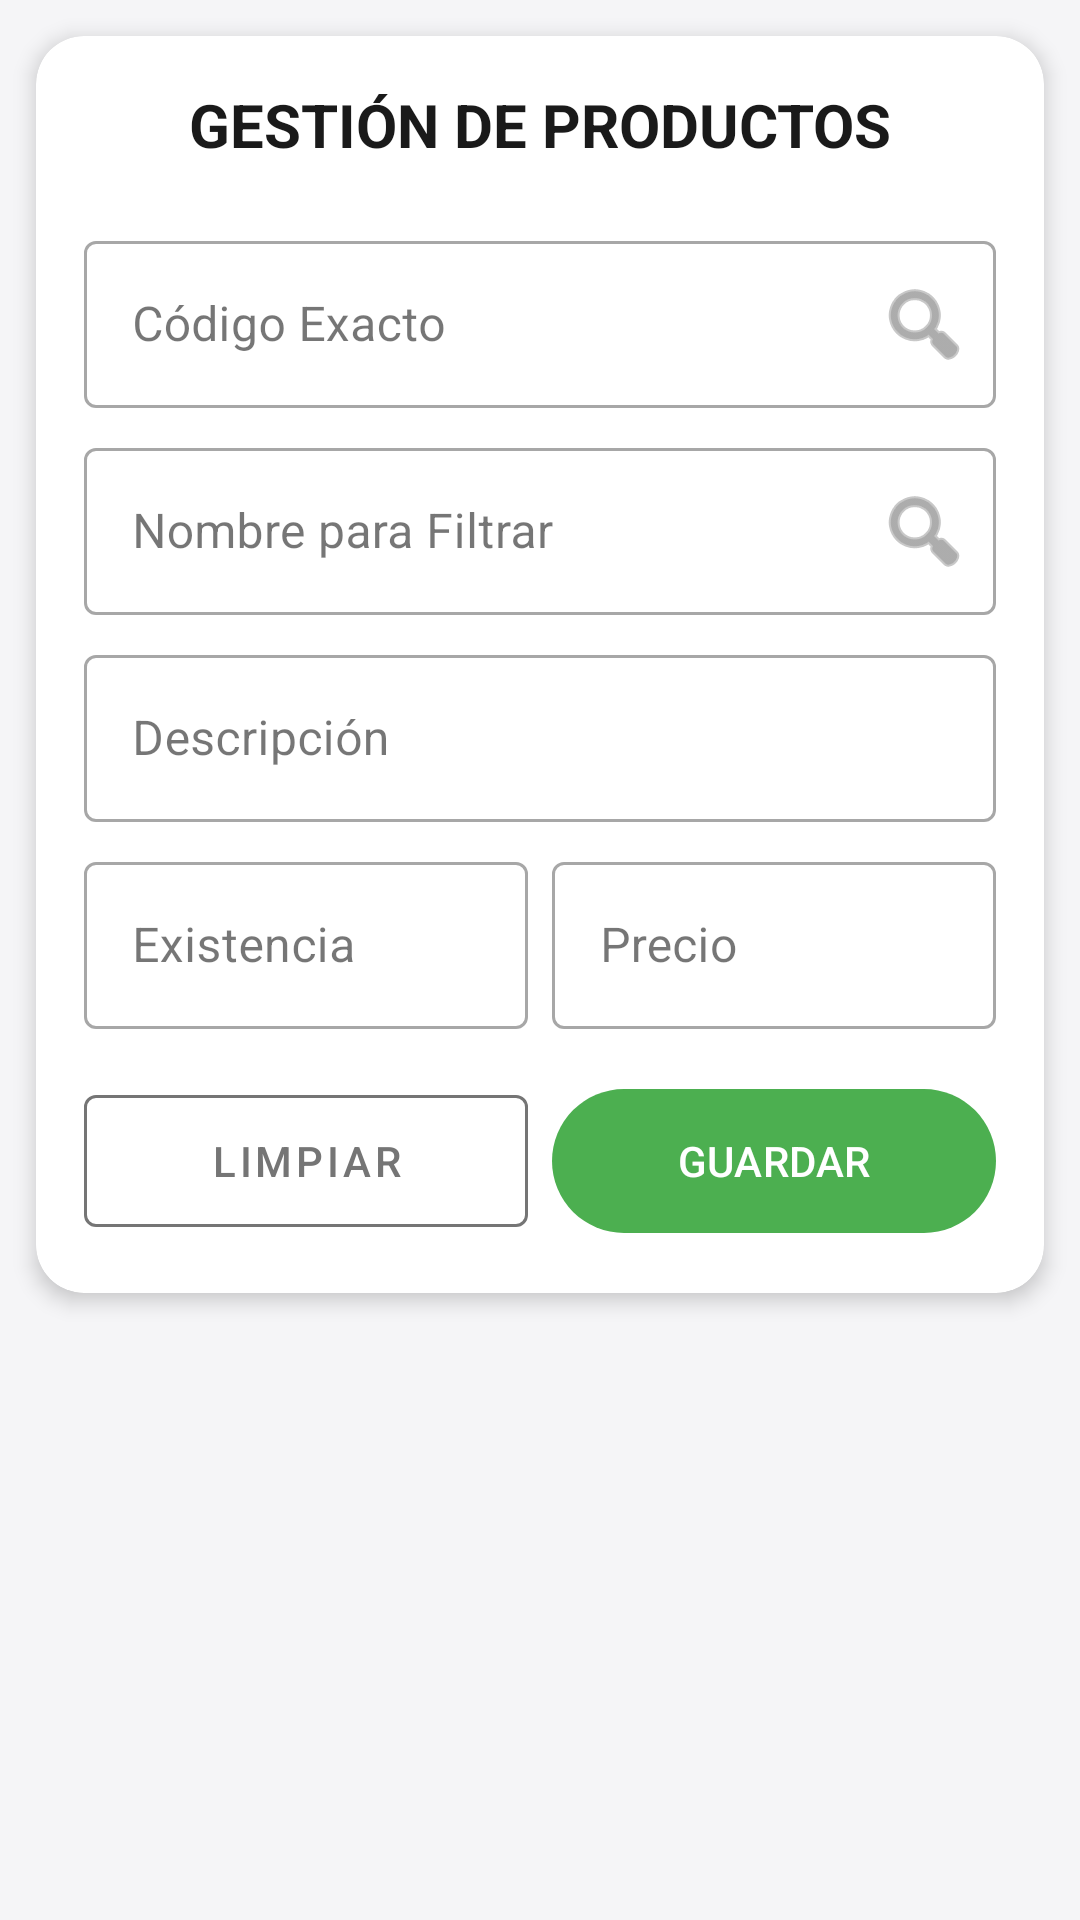

Android layout source for this screen:
<!-- AndroidManifest.xml: application theme Theme.VENTA_DE_DROGAS_RICAS -->
<!-- res/layout/fragment_inventario.xml -->
<?xml version="1.0" encoding="utf-8"?>
<androidx.constraintlayout.widget.ConstraintLayout
    xmlns:android="http://schemas.android.com/apk/res/android"
    xmlns:app="http://schemas.android.com/apk/res-auto"
    android:layout_width="match_parent"
    android:layout_height="match_parent"
    android:background="?android:attr/colorBackground">

    <androidx.cardview.widget.CardView
        android:id="@+id/mainCard"
        android:layout_width="match_parent"
        android:layout_height="wrap_content"
        android:layout_margin="12dp"
        app:cardBackgroundColor="?attr/colorSurface"
        app:cardCornerRadius="16dp"
        app:cardElevation="4dp"
        app:layout_constraintTop_toTopOf="parent">

        <LinearLayout
            android:layout_width="match_parent"
            android:layout_height="wrap_content"
            android:orientation="vertical"
            android:padding="16dp">

            <TextView
                android:id="@+id/tvTituloProd"
                android:layout_width="match_parent"
                android:layout_height="wrap_content"
                android:text="GESTIÓN DE PRODUCTOS"
                android:textColor="?attr/colorOnSurface"
                android:textSize="20sp"
                android:textStyle="bold"
                android:gravity="center"
                android:layout_marginBottom="16dp"/>

            <com.google.android.material.textfield.TextInputLayout
                android:id="@+id/tilCodigoP"
                style="@style/Widget.MaterialComponents.TextInputLayout.OutlinedBox"
                android:layout_width="match_parent"
                android:layout_height="wrap_content"
                android:layout_marginTop="4dp"
                app:endIconMode="custom"
                app:endIconDrawable="@android:drawable/ic_menu_search">
                <EditText
                    android:id="@+id/etCodigo"
                    android:layout_width="match_parent"
                    android:layout_height="wrap_content"
                    android:hint="Código Exacto"
                    android:inputType="number"/>
            </com.google.android.material.textfield.TextInputLayout>

            <com.google.android.material.textfield.TextInputLayout
                android:id="@+id/tilNombreP"
                style="@style/Widget.MaterialComponents.TextInputLayout.OutlinedBox"
                android:layout_width="match_parent"
                android:layout_height="wrap_content"
                android:layout_marginTop="8dp"
                app:endIconMode="custom"
                app:endIconDrawable="@android:drawable/ic_menu_search">
                <EditText
                    android:id="@+id/etNombre"
                    android:layout_width="match_parent"
                    android:layout_height="wrap_content"
                    android:hint="Nombre para Filtrar"/>
            </com.google.android.material.textfield.TextInputLayout>

            <com.google.android.material.textfield.TextInputLayout
                android:id="@+id/tilDescP"
                style="@style/Widget.MaterialComponents.TextInputLayout.OutlinedBox"
                android:layout_width="match_parent"
                android:layout_height="wrap_content"
                android:layout_marginTop="8dp">
                <EditText
                    android:id="@+id/etDescripcion"
                    android:layout_width="match_parent"
                    android:layout_height="wrap_content"
                    android:hint="Descripción"/>
            </com.google.android.material.textfield.TextInputLayout>

            <LinearLayout
                android:layout_width="match_parent"
                android:layout_height="wrap_content"
                android:layout_marginTop="8dp"
                android:orientation="horizontal">
                <com.google.android.material.textfield.TextInputLayout
                    android:id="@+id/tilExP"
                    style="@style/Widget.MaterialComponents.TextInputLayout.OutlinedBox"
                    android:layout_width="0dp"
                    android:layout_height="wrap_content"
                    android:layout_weight="1"
                    android:layout_marginEnd="4dp">
                    <EditText
                        android:id="@+id/etExistencia"
                        android:layout_width="match_parent"
                        android:layout_height="wrap_content"
                        android:hint="Existencia"
                        android:inputType="numberDecimal"/>
                </com.google.android.material.textfield.TextInputLayout>
                <com.google.android.material.textfield.TextInputLayout
                    android:id="@+id/tilPreP"
                    style="@style/Widget.MaterialComponents.TextInputLayout.OutlinedBox"
                    android:layout_width="0dp"
                    android:layout_height="wrap_content"
                    android:layout_weight="1"
                    android:layout_marginStart="4dp">
                    <EditText
                        android:id="@+id/etPrecio"
                        android:layout_width="match_parent"
                        android:layout_height="wrap_content"
                        android:hint="Precio"
                        android:inputType="numberDecimal"/>
                </com.google.android.material.textfield.TextInputLayout>
            </LinearLayout>

            <LinearLayout
                android:layout_width="match_parent"
                android:layout_height="wrap_content"
                android:layout_marginTop="16dp"
                android:orientation="horizontal">
                <com.google.android.material.button.MaterialButton
                    android:id="@+id/btnLimpiar"
                    style="@style/Widget.MaterialComponents.Button.OutlinedButton"
                    android:layout_width="0dp"
                    android:layout_height="56dp"
                    android:layout_weight="1"
                    android:layout_marginEnd="4dp"
                    android:text="LIMPIAR"
                    app:strokeColor="?attr/colorSecondary"
                    android:textColor="?attr/colorSecondary"/>
                <com.google.android.material.button.MaterialButton
                    android:id="@+id/btnGuardar"
                    android:layout_width="0dp"
                    android:layout_height="56dp"
                    android:layout_weight="1"
                    android:layout_marginStart="4dp"
                    android:text="GUARDAR"
                    app:backgroundTint="?attr/colorPrimary"
                    android:textColor="?attr/colorOnPrimary"/>
            </LinearLayout>
        </LinearLayout>
    </androidx.cardview.widget.CardView>

    <androidx.recyclerview.widget.RecyclerView
        android:id="@+id/rvProductos"
        android:layout_width="match_parent"
        android:layout_height="0dp"
        android:layout_marginTop="8dp"
        android:paddingHorizontal="4dp"
        android:clipToPadding="false"
        app:layout_constraintTop_toBottomOf="@id/mainCard"
        app:layout_constraintBottom_toBottomOf="parent"/>

</androidx.constraintlayout.widget.ConstraintLayout>
<!-- resources referenced by this layout -->
<resources>
  <style name="Theme.VENTA_DE_DROGAS_RICAS" parent="Base.Theme.VENTA_DE_DROGAS_RICAS" />
  <style name="Base.Theme.VENTA_DE_DROGAS_RICAS" parent="Theme.Material3.DayNight.NoActionBar">
          
          <item name="colorPrimary">@color/primary_light</item>
          <item name="colorOnPrimary">@color/white</item>
          <item name="colorSecondary">@color/outline_light</item>
          <item name="android:colorBackground">@color/bg_light</item>
          <item name="colorSurface">@color/surface_light</item>
          <item name="colorOnSurface">@color/text_primary_light</item>
          <item name="colorOnBackground">@color/text_primary_light</item>
      </style>
  <color name="primary_light">#4CAF50</color>
  <color name="white">#FFFFFFFF</color>
  <color name="outline_light">#757575</color>
  <color name="bg_light">#F5F5F7</color>
  <color name="surface_light">#FFFFFF</color>
  <color name="text_primary_light">#1A1A1A</color>
</resources>
